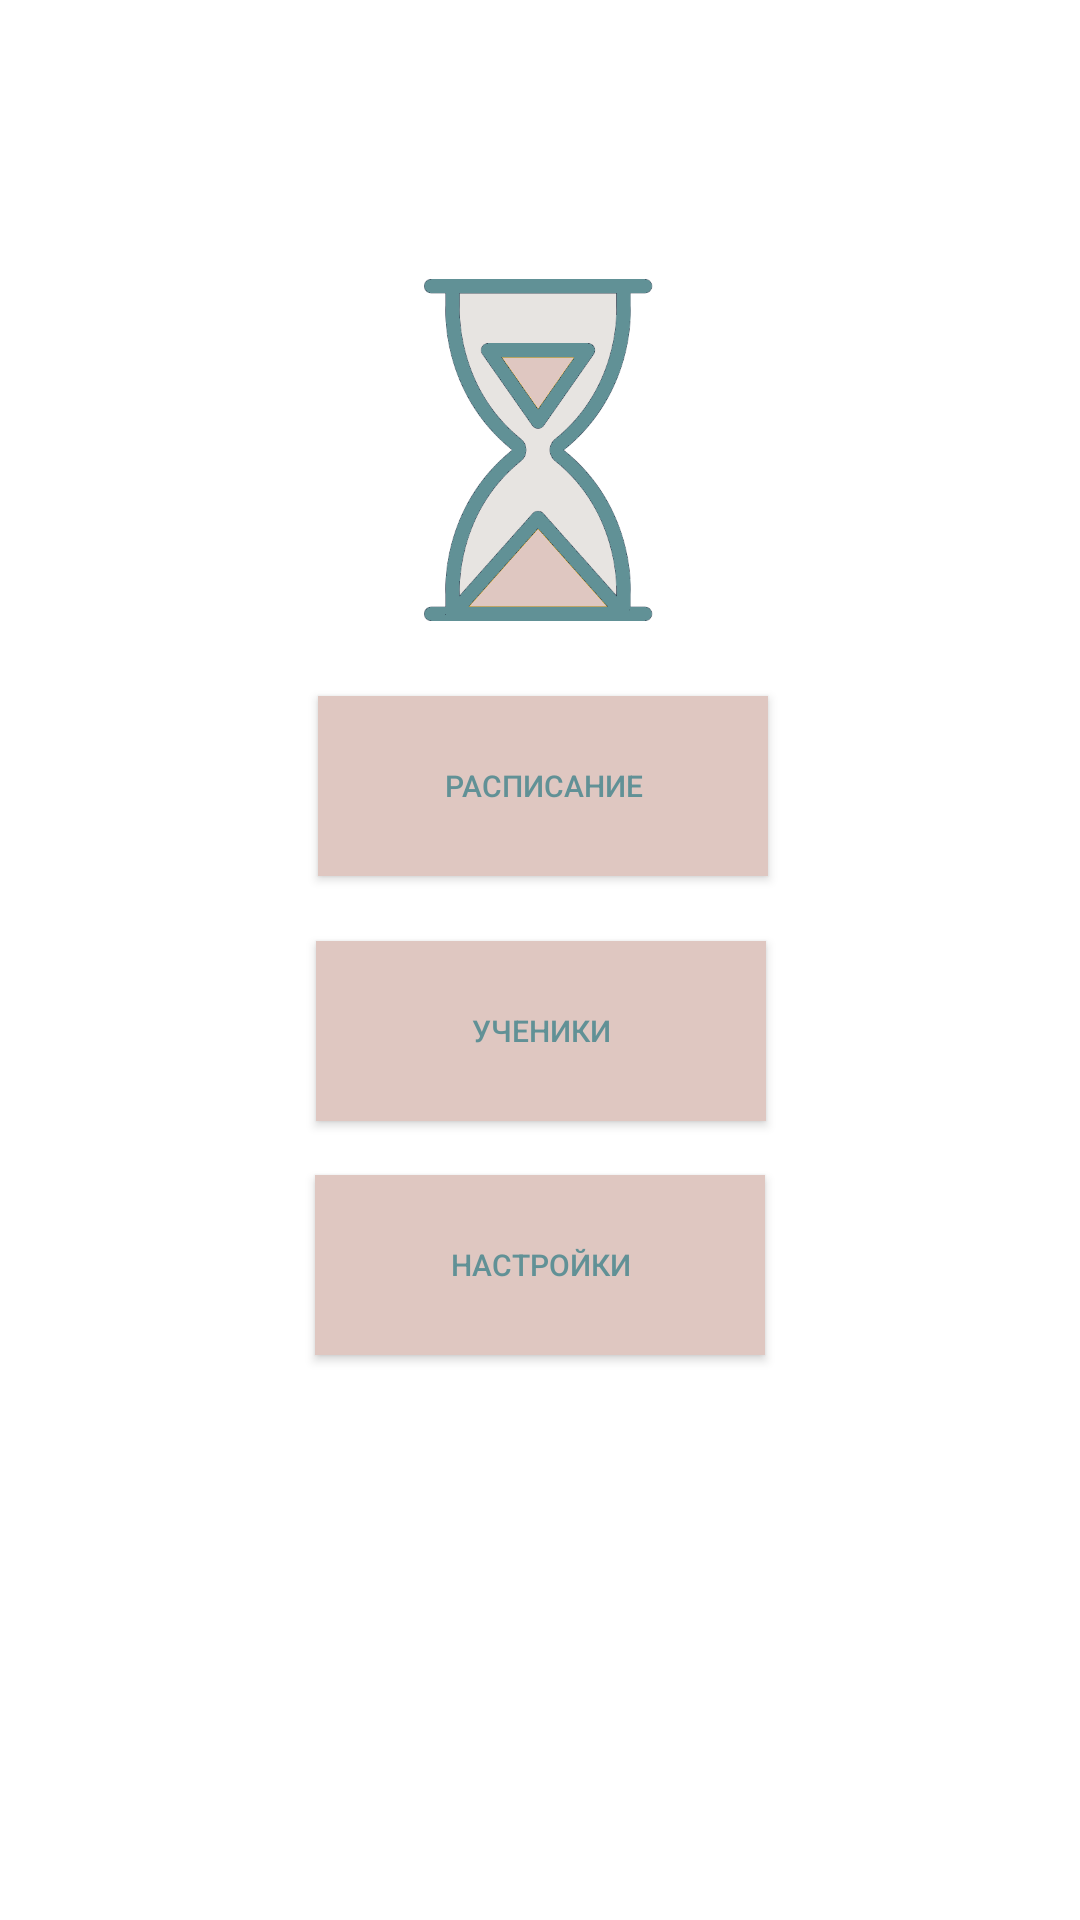

The Android layout XML behind this screen, and the referenced resources:
<!-- AndroidManifest.xml: application theme Theme.MyApplication -->
<!-- res/layout/activity_main.xml -->
<?xml version="1.0" encoding="utf-8"?>
<androidx.constraintlayout.widget.ConstraintLayout xmlns:android="http://schemas.android.com/apk/res/android"
    xmlns:app="http://schemas.android.com/apk/res-auto"
    xmlns:tools="http://schemas.android.com/tools"
    android:layout_width="match_parent"
    android:layout_height="match_parent"
    tools:context=".MainActivity">

    <Button
        android:id="@+id/button"
        style="@style/MyTextStyleB"
        android:layout_width="150dp"
        android:layout_height="60dp"
        android:text="@string/btn_timetable"
        app:layout_constraintBottom_toBottomOf="parent"
        app:layout_constraintEnd_toEndOf="parent"
        app:layout_constraintHorizontal_bias="0.505"
        app:layout_constraintStart_toStartOf="parent"
        app:layout_constraintTop_toTopOf="parent"
        app:layout_constraintVertical_bias="0.4" />

    <Button
        style="@style/MyTextStyleB"
        android:id="@+id/button3"
        android:layout_width="150dp"
        android:layout_height="60dp"
        android:text="@string/btn_students"
        app:layout_constraintBottom_toBottomOf="parent"
        app:layout_constraintEnd_toEndOf="parent"
        app:layout_constraintHorizontal_bias="0.501"
        app:layout_constraintStart_toStartOf="parent"
        app:layout_constraintTop_toBottomOf="@+id/button"
        app:layout_constraintVertical_bias="0.075" />

    <Button
        style="@style/MyTextStyleB"
        android:id="@+id/button4"
        android:layout_width="150dp"
        android:layout_height="60dp"
        android:layout_marginTop="4dp"
        android:text="@string/btn_settings"
        app:layout_constraintBottom_toBottomOf="parent"
        app:layout_constraintEnd_toEndOf="parent"
        app:layout_constraintStart_toStartOf="parent"
        app:layout_constraintTop_toBottomOf="@+id/button3"
        app:layout_constraintVertical_bias="0.06999999" />

    <ImageView
        android:id="@+id/imageView"
        android:layout_width="147dp"
        android:layout_height="114dp"
        app:layout_constraintBottom_toTopOf="@+id/button"
        app:layout_constraintEnd_toEndOf="parent"
        app:layout_constraintHorizontal_bias="0.496"
        app:layout_constraintStart_toStartOf="parent"
        app:layout_constraintTop_toTopOf="parent"
        app:layout_constraintVertical_bias="0.787"
        app:srcCompat="@drawable/hourglass_icon_129473" />
</androidx.constraintlayout.widget.ConstraintLayout>
<!-- resources referenced by this layout -->
<resources>
  <!-- drawable hourglass_icon_129473: png bitmap (drawable, 22146 bytes) -->
  <string name="btn_settings">Настройки</string>
  <string name="btn_students">Ученики</string>
  <string name="btn_timetable">Расписание</string>
  <style name="MyTextStyleB">
          <item name="android:background">#DFC7C1</item>
          <item name="android:textColor">#619196</item>
          <item name="android:textSize">10sp</item>
  
      </style>
  <style name="Theme.MyApplication" parent="Theme.MaterialComponents.Light.DarkActionBar">
          
          <item name="colorPrimary">@color/bb</item>
          <item name="colorPrimaryVariant">@color/purple_700</item>
          <item name="colorOnPrimary">@color/white</item>
          
          <item name="colorSecondary">@color/teal_200</item>
          <item name="colorSecondaryVariant">@color/teal_700</item>
          <item name="colorOnSecondary">@color/black</item>
          
          <item name="android:statusBarColor" tools:targetApi="l">?attr/colorPrimary</item>
          
      </style>
  <color name="bb">#DFC7C1</color>
  <color name="purple_700">#FF3700B3</color>
  <color name="white">#FFFFFFFF</color>
  <color name="teal_200">#FF03DAC5</color>
  <color name="teal_700">#FF018786</color>
  <color name="black">#FF000000</color>
</resources>
